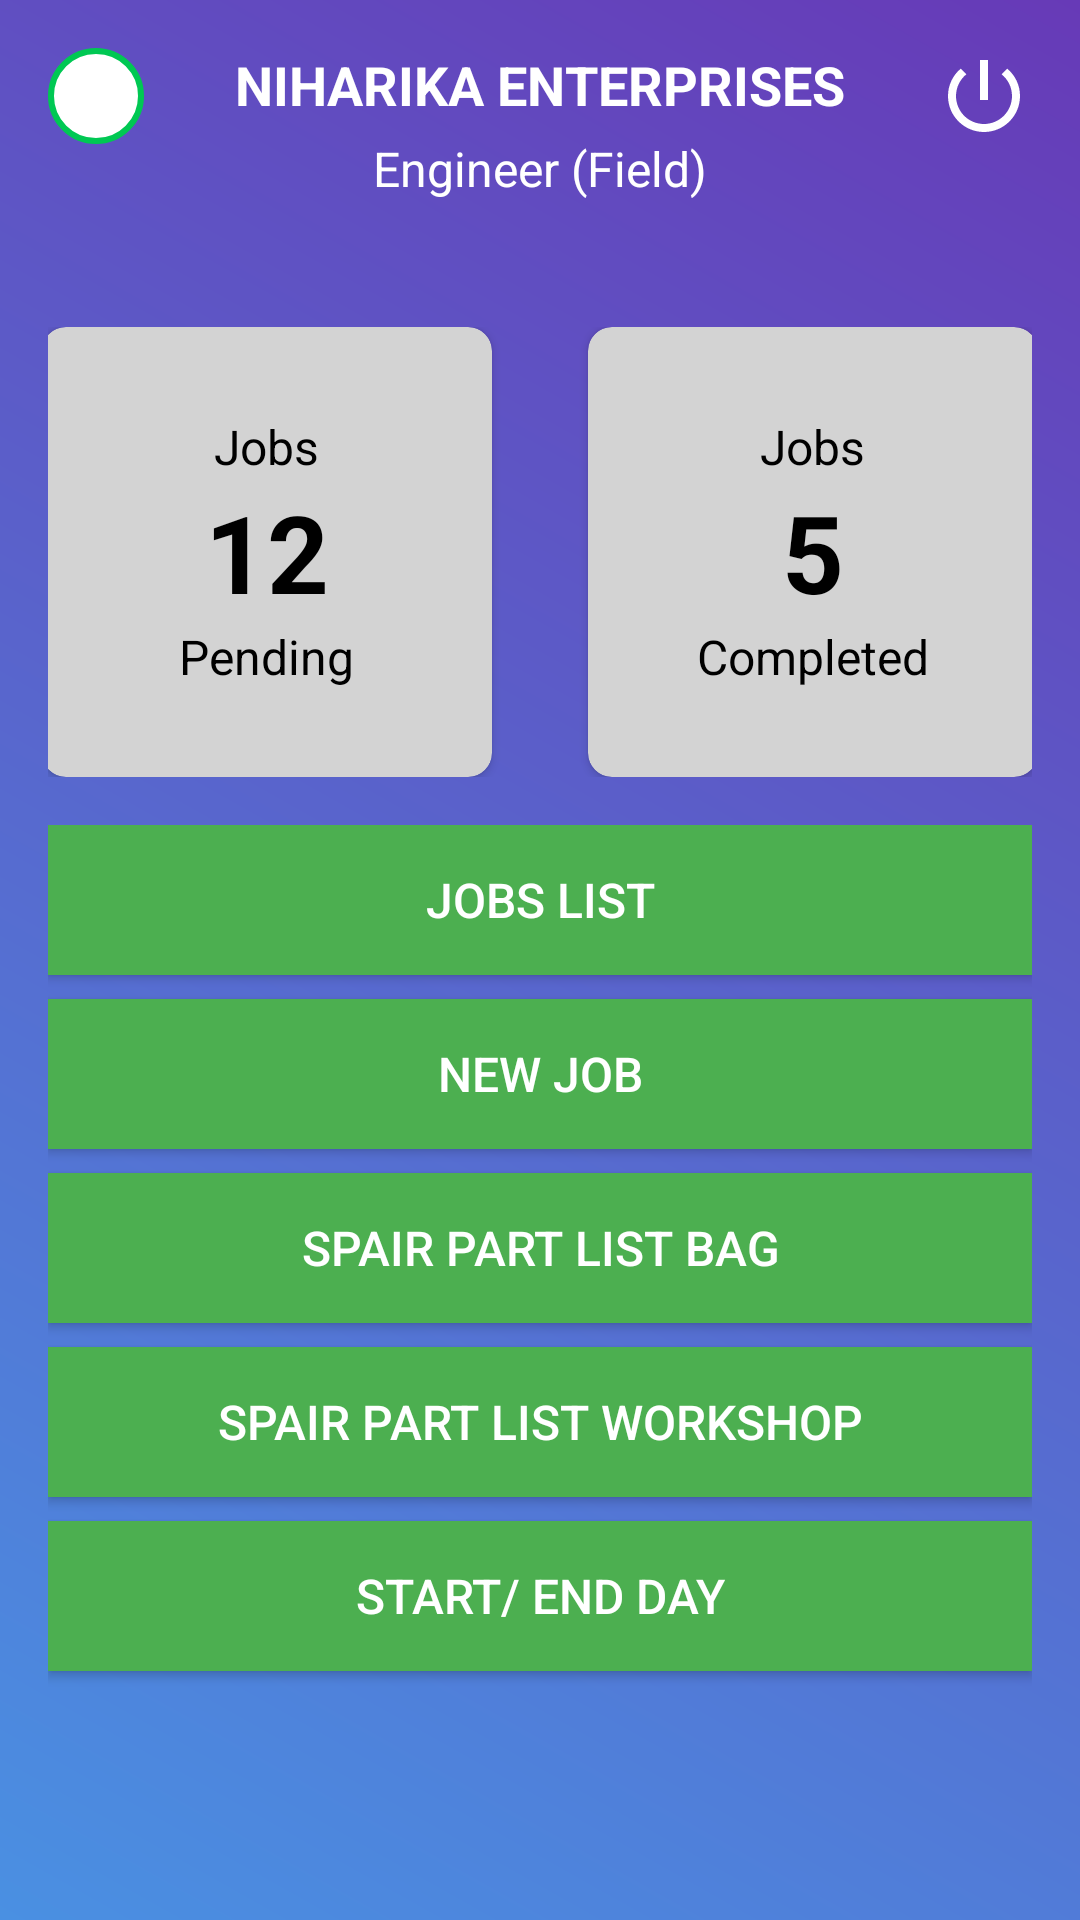

Produce the Android XML layout that renders to this screen, including the resource entries it uses.
<!-- AndroidManifest.xml: application theme Theme.AppCompat.DayNight.DarkActionBar -->
<!-- res/layout/activity_dashboard_engineer_field.xml -->
<RelativeLayout
    xmlns:android="http://schemas.android.com/apk/res/android"
    xmlns:app="http://schemas.android.com/apk/res-auto"
    xmlns:tools="http://schemas.android.com/tools"
    android:id="@+id/main"
    android:layout_width="match_parent"
    android:layout_height="match_parent"
    android:background="@drawable/main_frame_bg"
    tools:context=".Dashboard_Engineer_Field_Activity">

    
    <RelativeLayout
        android:id="@+id/headerLayout"
        android:layout_width="match_parent"
        android:layout_height="wrap_content"
        android:padding="16dp">

        
        <ImageView
            android:id="@+id/profileBtn"
            android:layout_width="32dp"
            android:layout_height="32dp"
            android:layout_alignParentStart="true"
            android:background="@drawable/circle_border_green"
            android:scaleType="centerCrop"
            android:src="@drawable/placeholder_profile" />

        
        <TextView
            android:id="@+id/title"
            android:layout_width="wrap_content"
            android:layout_height="wrap_content"
            android:text="NIHARIKA ENTERPRISES"
            android:textColor="#FFFFFF"
            android:textSize="18sp"
            android:textStyle="bold"
            android:layout_centerHorizontal="true" />

        
        <TextView
            android:id="@+id/profileRole"
            android:layout_width="wrap_content"
            android:layout_height="wrap_content"
            android:text="Engineer (Field)"
            android:textColor="#FFFFFF"
            android:textSize="16sp"
            android:layout_below="@id/title"
            android:layout_centerHorizontal="true"
            android:layout_marginTop="5dp"/>

        
        <ImageView
            android:id="@+id/logoutButton"
            android:layout_width="32dp"
            android:layout_height="32dp"
            android:src="@drawable/power_btn"
            android:layout_alignParentEnd="true"
            app:tint="#FFFFFF" />
    </RelativeLayout>

    
    <ScrollView
        android:layout_below="@id/headerLayout"
        android:layout_width="match_parent"
        android:layout_height="wrap_content"
        android:layout_marginTop="10dp"
        android:fillViewport="true">

        <LinearLayout
            android:orientation="vertical"
            android:layout_width="match_parent"
            android:layout_height="wrap_content"
            android:padding="16dp">

            
            <LinearLayout
                android:layout_width="match_parent"
                android:layout_height="wrap_content"
                android:orientation="horizontal"
                android:gravity="center"
                android:paddingBottom="16dp">

                
                <androidx.cardview.widget.CardView
                    android:id="@+id/cardJobsPending"
                    android:layout_width="150dp"
                    android:layout_height="150dp"
                    app:cardCornerRadius="8dp"
                    app:cardBackgroundColor="#D3D3D3"
                    android:layout_marginEnd="16dp">

                    <LinearLayout
                        android:orientation="vertical"
                        android:gravity="center"
                        android:layout_width="match_parent"
                        android:layout_height="match_parent">

                        <TextView
                            android:text="Jobs"
                            android:textColor="#000000"
                            android:textSize="16sp"
                            android:gravity="center"
                            android:layout_width="wrap_content"
                            android:layout_height="wrap_content" />

                        <TextView
                            android:text="12"
                            android:textColor="#000000"
                            android:textSize="36sp"
                            android:gravity="center"
                            android:textStyle="bold"
                            android:layout_width="wrap_content"
                            android:layout_height="wrap_content" />

                        <TextView
                            android:text="Pending"
                            android:textColor="#000000"
                            android:textSize="16sp"
                            android:gravity="center"
                            android:layout_width="wrap_content"
                            android:layout_height="wrap_content" />

                    </LinearLayout>
                </androidx.cardview.widget.CardView>

                
                <androidx.cardview.widget.CardView
                    android:id="@+id/cardJobsCompleted"
                    android:layout_width="150dp"
                    android:layout_height="150dp"
                    app:cardCornerRadius="8dp"
                    app:cardBackgroundColor="#D3D3D3"
                    android:layout_marginStart="16dp">

                    <LinearLayout
                        android:orientation="vertical"
                        android:gravity="center"
                        android:layout_width="match_parent"
                        android:layout_height="match_parent">

                        <TextView
                            android:text="Jobs"
                            android:textColor="#000000"
                            android:textSize="16sp"
                            android:gravity="center"
                            android:layout_width="wrap_content"
                            android:layout_height="wrap_content" />

                        <TextView
                            android:text="5"
                            android:textColor="#000000"
                            android:textSize="36sp"
                            android:gravity="center"
                            android:textStyle="bold"
                            android:layout_width="wrap_content"
                            android:layout_height="wrap_content" />

                        <TextView
                            android:text="Completed"
                            android:textColor="#000000"
                            android:textSize="16sp"
                            android:gravity="center"
                            android:layout_width="wrap_content"
                            android:layout_height="wrap_content" />

                    </LinearLayout>
                </androidx.cardview.widget.CardView>
            </LinearLayout>


            
            <LinearLayout
                android:orientation="vertical"
                android:layout_width="match_parent"
                android:layout_height="wrap_content"
                android:gravity="center">

                <Button
                    android:id="@+id/btnJobsList"
                    android:layout_width="match_parent"
                    android:layout_height="50dp"
                    android:background="#4CAF50"
                    android:text="Jobs List"
                    android:textColor="#FFFFFF"
                    android:textSize="16sp"
                    android:layout_marginBottom="8dp" />

                <Button
                    android:id="@+id/btnNewJob"
                    android:layout_width="match_parent"
                    android:layout_height="50dp"
                    android:background="#4CAF50"
                    android:text="New Job"
                    android:textColor="#FFFFFF"
                    android:textSize="16sp"
                    android:layout_marginBottom="8dp" />

                <Button
                    android:id="@+id/btnSpairPartsBag"
                    android:layout_width="match_parent"
                    android:layout_height="50dp"
                    android:background="#4CAF50"
                    android:text="Spair Part List Bag"
                    android:textColor="#FFFFFF"
                    android:textSize="16sp"
                    android:layout_marginBottom="8dp" />

                <Button
                    android:id="@+id/btnSpairParts"
                    android:layout_width="match_parent"
                    android:layout_height="50dp"
                    android:background="#4CAF50"
                    android:text="Spair Part List Workshop"
                    android:textColor="#FFFFFF"
                    android:textSize="16sp"
                    android:layout_marginBottom="8dp" />

                <Button
                    android:id="@+id/btnStartEndDay"
                    android:layout_width="match_parent"
                    android:layout_height="50dp"
                    android:background="#4CAF50"
                    android:text="Start/ End Day"
                    android:textColor="#FFFFFF"
                    android:textSize="16sp"
                    android:layout_marginBottom="8dp" />

            </LinearLayout>
        </LinearLayout>
    </ScrollView>
</RelativeLayout>
<!-- resources referenced by this layout -->
<resources>
  <!-- drawable circle_border_green (drawable) -->
  <?xml version="1.0" encoding="utf-8"?>
  <shape xmlns:android="http://schemas.android.com/apk/res/android"
      android:shape="oval">
      <solid android:color="@android:color/white"/>
      <stroke
          android:width="2dp"
          android:color="#00C853" /> 
  </shape>
  <!-- drawable main_frame_bg (drawable) -->
  <?xml version="1.0" encoding="utf-8"?>
  <layer-list xmlns:android="http://schemas.android.com/apk/res/android">
      <item>
          <shape android:shape="rectangle">
              <gradient
                  android:startColor="#4A90E2"
                  android:endColor="#673AB7"
                  android:angle="45"/>
  
          </shape>
      </item>
  </layer-list>
  <!-- drawable power_btn (drawable) -->
  <vector xmlns:android="http://schemas.android.com/apk/res/android" android:height="24dp" android:tint="#000000" android:viewportHeight="24" android:viewportWidth="24" android:width="24dp">
  
      <path android:fillColor="@android:color/white" android:pathData="M13,3h-2v10h2L13,3zM17.83,5.17l-1.42,1.42C17.99,7.86 19,9.81 19,12c0,3.87 -3.13,7 -7,7s-7,-3.13 -7,-7c0,-2.19 1.01,-4.14 2.58,-5.42L6.17,5.17C4.23,6.82 3,9.26 3,12c0,4.97 4.03,9 9,9s9,-4.03 9,-9c0,-2.74 -1.23,-5.18 -3.17,-6.83z"/>
  
  </vector>
</resources>
